Run: headless pygame with SDL's dummy video driver; simulated clock (each Clock.tick advances the game by its frame time, no real sleeping); random seed 0; keys injected as events and as key.get_pressed() state; no mouse input.
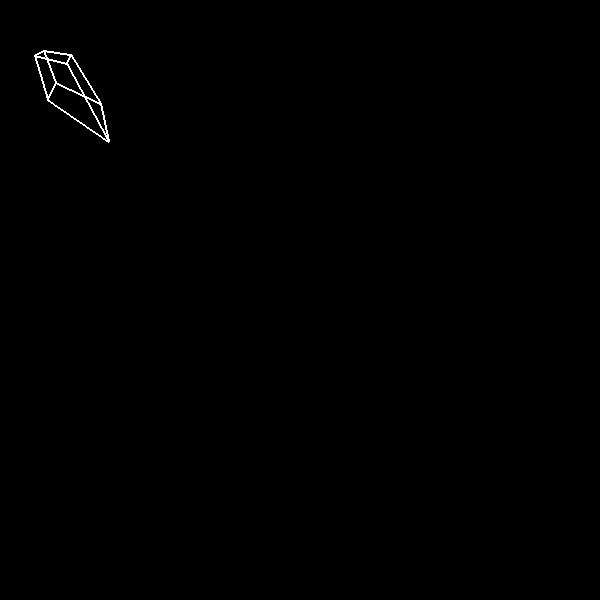
Frame 1 of 4 · flips 1–60 · no input
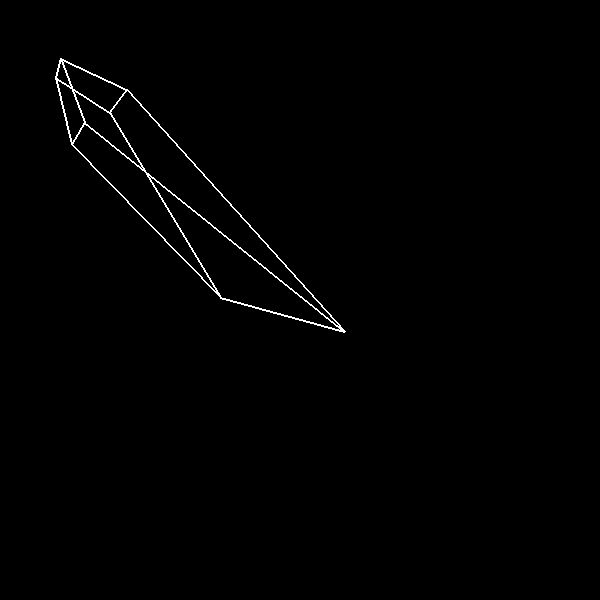
Frame 2 of 4 · flips 61–180 · tapped SPACE, RETURN · held RIGHT (→), D
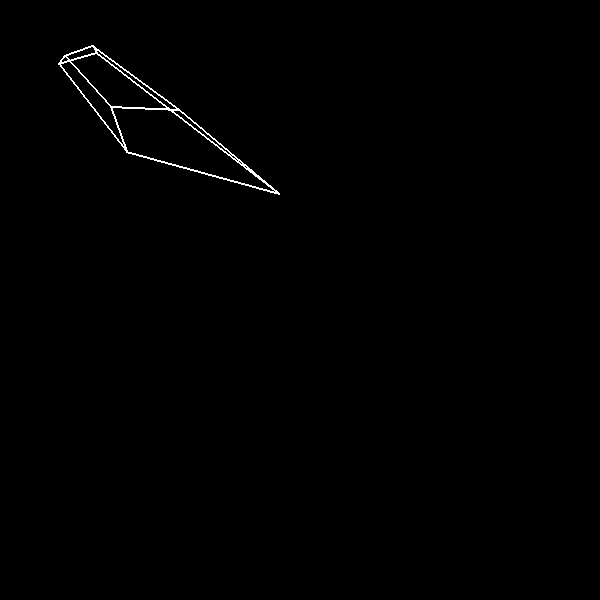
Frame 3 of 4 · flips 181–300 · held DOWN (↓), S
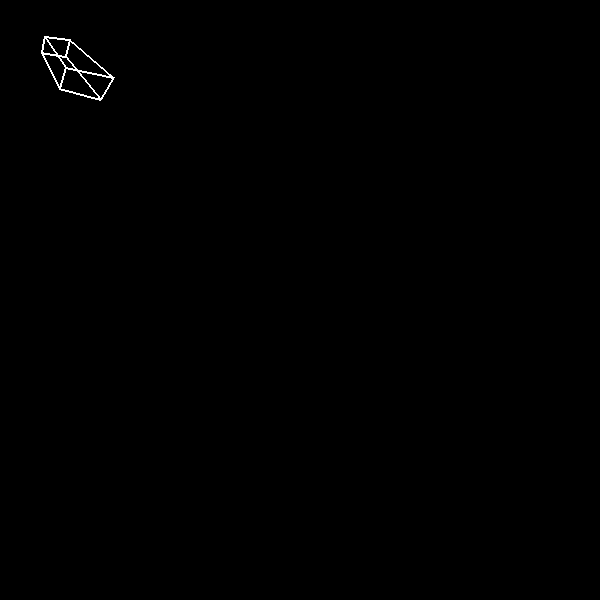
Frame 4 of 4 · flips 301–420 · held LEFT (←), A, UP (↑), W

The pygame program that drew these frames:

'''
Created on Jun 26, 2020

@author: Sumit
'''
import pygame as p
import math as m

p.init()
width=600
height=600
display=p.display.set_mode((width,height))

angle=0.01
scale=5
points=[0]*8
points[0]=[200,200,-50]
points[1]=[300,200,-50]
points[2]=[300,300,-50]
points[3]=[200,300,-50]
points[4]=[200,200,50]
points[5]=[300,200,50]
points[6]=[300,300,50]
points[7]=[200,300,50]
distance=2



def mat_mul1(mat,pdt):
    x=mat[0][0]*pdt[0]+mat[0][1]*pdt[1]+mat[0][2]*pdt[2]
    y=mat[1][0]*pdt[0]+mat[1][1]*pdt[1]+mat[1][2]*pdt[2]
    
    return [x,y]

def mat_mul(mat,pdt):
    x=mat[0][0]*pdt[0]+mat[0][1]*pdt[1]+mat[0][2]*pdt[2]
    y=mat[1][0]*pdt[0]+mat[1][1]*pdt[1]+mat[1][2]*pdt[2]
    z=mat[2][0]*pdt[0]+mat[2][1]*pdt[1]+mat[2][2]*pdt[2]
    return [x,y,z]

def rotate_X(x,y,z,angle):
    mat=[
        [1,0,0],
        [0,m.cos(angle),-m.sin(angle)],
        [0,m.sin(angle),m.cos(angle)]
         ]
    pdt=[x,y,z]
    p1=mat_mul(mat,pdt)
    return p1

def rotate_Y(x,y,z,angle):
    mat=[
        [m.cos(angle),0,m.sin(angle)],
        [0,1,0],
        [-m.sin(angle),0,m.cos(angle)]
         ]
    pdt=[x,y,z]
    p1=mat_mul(mat,pdt)
    return p1

def rotate_Z(x,y,z,angle):
    mat=[
        [m.cos(angle),-m.sin(angle),0],
        [m.sin(angle),m.cos(angle),0],
        [0,0,1]
         ]
    pdt=[x,y,z]
    p1=mat_mul(mat,pdt)
    return p1

def rotate_XYZ(x,y,z,angle):
    mat=[
        [m.cos(angle)*m.sin(angle),m.cos(angle)*m.sin(angle)**2-m.sin(angle)*m.cos(angle),m.cos(angle)**2*m.sin(angle)+m.sin(angle)**2],
        [m.cos(angle)*m.sin(angle),m.sin(angle)**3+m.cos(angle)**2,m.cos(angle)*m.sin(angle)**2-m.sin(angle)*m.cos(angle)],
        [-m.sin(angle),m.cos(angle)*m.sin(angle),m.cos(angle)*m.sin(angle)]
         ]
    pdt=[x,y,z]
    p1=mat_mul(mat,pdt)
    return p1

run=True

while run:
    
    display.fill((0,0,0))
    
    for event in p.event.get():
        if event.type==p.QUIT:
            run=False
    pt=[]    
    for point in points:
        p1=rotate_X(point[0],point[1],point[2],angle)
        point[0]=p1[0]
        point[1]=p1[1]
        point[2]=p1[2]
        
        p1=rotate_Y(point[0],point[1],point[2],angle)
        point[0]=p1[0]
        point[1]=p1[1]
        point[2]=p1[2]
        
        p1=rotate_Z(point[0],point[1],point[2],0.002)
        point[0]=p1[0]
        point[1]=p1[1]
        point[2]=p1[2]
        
        z=50/abs(200-point[2])
        print(z)
        projection_to_2d=[[z,0,0],
                          [0,z,0]]
        
        pr=mat_mul1(projection_to_2d,[point[0],point[1],point[2]])
        pt.append(pr)
        
    for i in range(0,4):
        p.draw.line(display, (255,255,255),(int(pt[i%4][0]),int(pt[i%4][1])) ,(int(pt[i+4][0]),int(pt[i+4][1])), 2)
        p.draw.line(display, (255,255,255),(int(pt[i][0]),int(pt[i][1])) ,(int(pt[(i+1)%4][0]),int(pt[(i+1)%4][1])), 2)
        if i+5==8:
            p.draw.line(display, (255,255,255),(int(pt[i+4][0]),int(pt[i+4][1])) ,(int(pt[4][0]),int(pt[4][1])), 2)
        else:
            p.draw.line(display, (255,255,255),(int(pt[i+4][0]),int(pt[i+4][1])) ,(int(pt[(i+5)][0]),int(pt[(i+5)][1])), 2)
#     angle+=0.01
    p.display.flip()
    p.time.Clock().tick(60)
